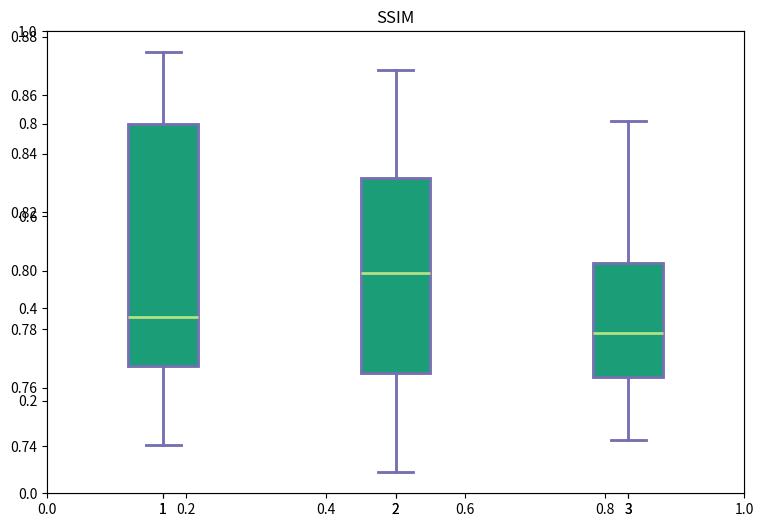

Here is the Python script that generated this plot: (Note: this script raises an exception after producing the figure.)
import numpy as np 
import matplotlib as mpl 

mpl.use('agg')

import matplotlib.pyplot as plt 

ssim_a2a4 = [0.80489,0.83524,0.75822,0.82804,0.75714,0.83120,0.76418,0.83426,0.76473,0.74318,0.82372,0.79138,0.82968,0.82961,0.81298,0.81655,0.80672,0.75126,0.76550,0.82007,0.86663,0.77306,0.84266,0.83736,0.85049,0.75943,0.78910,0.81491,0.79885,0.75314,0.84795,0.75560,0.81426,0.77096,0.75371,0.80036,0.82755,0.82139,0.80371,0.74822,0.76503,0.80955,0.76673,0.85233,0.83547,0.86158,0.76154,0.84918,0.84834,0.74920,0.80565,0.84800,0.76948,0.81282,0.84265,0.80030,0.84733,0.84949,0.76743,0.76566,0.85561,0.77268,0.79169,0.74758,0.86752,0.76459,0.84516,0.74524,0.77549,0.86218,0.76701,0.73100,0.82726,0.74994,0.84278,0.82379,0.84738,0.85122,0.75390,0.81545,0.80650,0.84176,0.86515,0.75561,0.76119,0.83176,0.76284,0.79837,0.74733,0.78795,0.77289,0.81117,0.85830,0.77339,0.85144,0.79489,0.74401,0.74417,0.80236,0.75144,0.83612,0.77180,0.86869,0.75422,0.83169,0.73769,0.74561,0.75019,0.76632,0.76559,0.79945,0.76519,0.78197,0.81744,0.77104,0.75681,0.79864,0.79264,0.85010,0.78110,0.77321,0.80319]
ssim_a3 = [0.83013,0.83210,0.75261,0.80272,0.78914,0.75944,0.83236,0.79851,0.74209,0.76179,0.76447,0.78835,0.76510,0.76692,0.79042,0.76362,0.75042,0.77853,0.77131,0.85106,0.81285]
ssim_teste = [0.75660,0.73364,0.82977,0.79784,0.76606,0.75574,0.80671,0.74212,0.85236,0.76677,0.76639,0.77257,0.83573,0.74789,0.83353,0.74098,0.80605,0.70792,0.81307,0.77044,0.80487,0.73958]
ssim_ahp = [0.85714,	0.84002,0.74636,0.77133,0.85005,0.75486,0.76876,0.76735,0.76362,0.74031,0.77524,0.86786,0.78419,0.85045,0.76903,0.86926,0.77144,0.85956,0.78956,0.82315,0.77083,0.83904,0.75417,0.84019,0.75913,0.87473,0.76052,0.86022,0.79149]


print (np.mean(ssim_ahp))
print (np.mean(ssim_a2a4))
print (np.mean(ssim_a3))

data_to_plot = [ssim_ahp, ssim_a2a4, ssim_a3]

fig = plt.figure(1, figsize=(9, 6))
plt.title("SSIM")

ax = fig.add_subplot(111)

bp = ax.boxplot(data_to_plot)

bp = ax.boxplot(data_to_plot, patch_artist=True)

for box in bp['boxes']:
    box.set( color='#7570b3', linewidth=2)
    box.set( facecolor = '#1b9e77' )

for whisker in bp['whiskers']:
    whisker.set(color='#7570b3', linewidth=2)

for cap in bp['caps']:
    cap.set(color='#7570b3', linewidth=2)

for median in bp['medians']:
    median.set(color='#b2df8a', linewidth=2)

for flier in bp['fliers']:
    flier.set(marker='o', color='#e7298a', alpha=0.5)

ax.set_xticklabels(['AHP', 'A2-A4-RSRQ', 'A3-RSRP'])

fig.savefig('fig1.png', bbox_inches='tight')